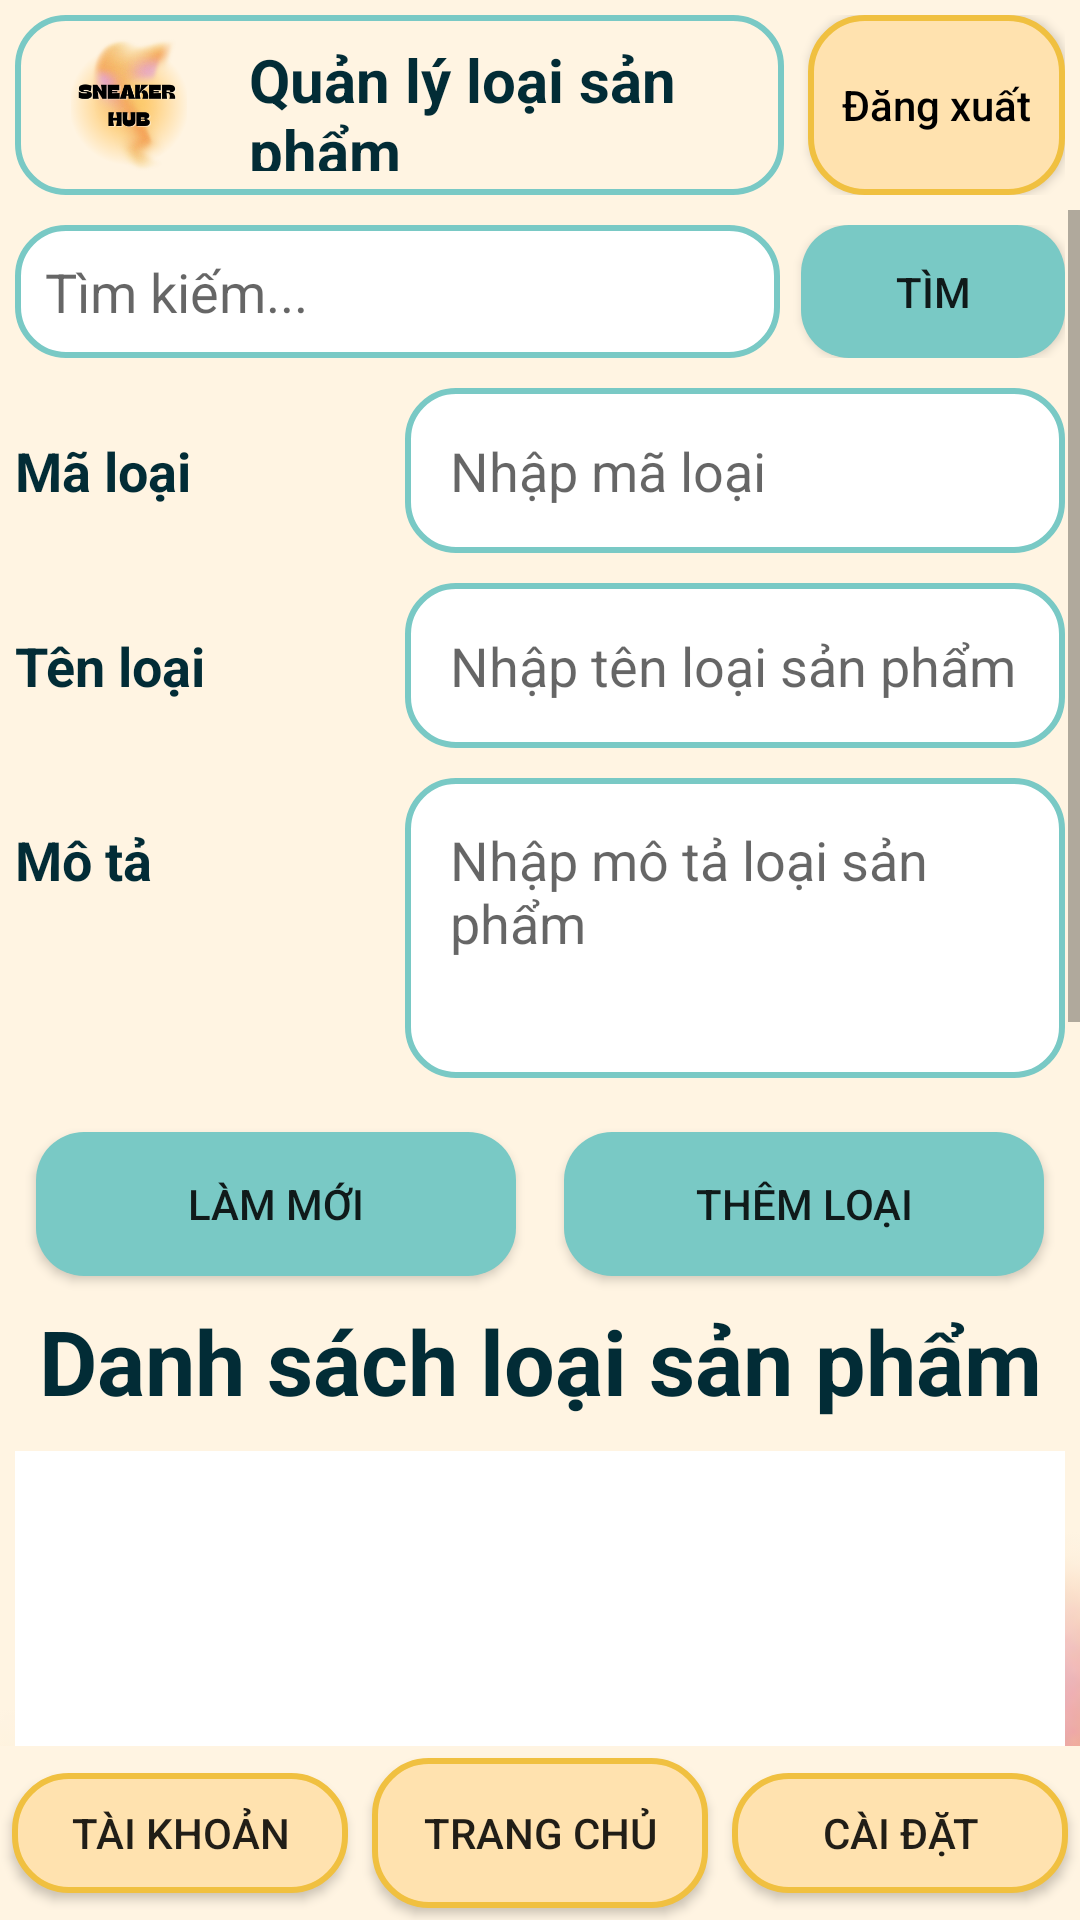

Write the Android layout XML for this screen, with the resource values it uses.
<!-- AndroidManifest.xml: application theme Theme.BTL_kho_giay -->
<!-- res/layout/loai_hang.xml -->
<?xml version="1.0" encoding="utf-8"?>
<RelativeLayout xmlns:android="http://schemas.android.com/apk/res/android"
    android:layout_width="match_parent"
    android:layout_height="match_parent"
    android:id="@+id/loai_hang">

    

    <ImageView
        android:layout_width="match_parent"
        android:layout_height="match_parent"
        android:scaleType="centerCrop"
        android:src="@drawable/img_bg" />

    
    <LinearLayout
        android:id="@+id/headerLayout"
        android:layout_width="match_parent"
        android:layout_height="wrap_content"
        android:orientation="horizontal"
        android:layout_margin="5dp">

        <LinearLayout
            android:layout_width="0dp"
            android:layout_height="60dp"
            android:layout_weight="3"
            android:background="@drawable/bg_transparent"
            android:gravity="center_vertical"
            android:orientation="horizontal"
            android:padding="8dp">

            <ImageView
                android:layout_width="60dp"
                android:layout_height="match_parent"
                android:scaleType="fitCenter"
                android:src="@drawable/logo" />

            <TextView
                android:layout_width="wrap_content"
                android:layout_height="wrap_content"
                android:layout_marginStart="10dp"
                android:text="Quản lý loại sản phẩm"
                android:textColor="#022c36"
                android:textSize="20sp"
                android:textStyle="bold" />
        </LinearLayout>

        <Button
            android:id="@+id/btnDangXuat"
            android:layout_width="0dp"
            android:layout_height="60dp"
            android:layout_weight="1"
            android:layout_marginStart="8dp"
            android:background="@drawable/menu_button"
            android:text="Đăng xuất"
            android:textAllCaps="false"
            android:textColor="#000000" />

    </LinearLayout>

    <ScrollView
        android:layout_width="match_parent"
        android:layout_height="match_parent"
        android:layout_below="@id/headerLayout"
        android:layout_above="@id/bottomNav">

        <LinearLayout
            android:layout_width="match_parent"
            android:layout_height="wrap_content"
            android:orientation="vertical"
            android:padding="5dp">

            
            <LinearLayout
                android:layout_width="match_parent"
                android:layout_height="wrap_content"
                android:orientation="horizontal">

                <EditText
                    android:id="@+id/edtSearch"
                    android:layout_width="0dp"
                    android:layout_height="wrap_content"
                    android:layout_weight="1"
                    android:hint="Tìm kiếm..."
                    android:background="@drawable/edt"
                    android:padding="10dp"
                    android:textColor="#022c36"/>

                <Button
                    android:id="@+id/btnSearch"
                    android:layout_width="wrap_content"
                    android:layout_height="match_parent"
                    android:layout_marginStart="7dp"
                    android:background="@drawable/button"
                    android:text="Tìm" />

            </LinearLayout>

            <LinearLayout
                android:layout_width="match_parent"
                android:layout_height="wrap_content"
                android:orientation="vertical"
                android:layout_marginTop="5dp">

                
                <LinearLayout
                    android:layout_width="match_parent"
                    android:layout_height="wrap_content"
                    android:orientation="horizontal"
                    android:layout_marginBottom="10dp"
                    android:layout_marginTop="5dp">

                    <TextView
                        android:layout_width="130dp"
                        android:layout_height="wrap_content"
                        android:text="Mã loại"
                        android:textStyle="bold"
                        android:textSize="18sp"
                        android:textColor="#022c36"/>

                    <EditText
                        android:id="@+id/edtMaLoai"
                        android:layout_width="match_parent"
                        android:layout_height="55dp"
                        android:background="@drawable/edt"
                        android:hint="Nhập mã loại"
                        android:padding="15dp"
                        android:textSize="18sp"
                        android:textColor="#022c36"
                        android:inputType="number"/>
                </LinearLayout>

                
                <LinearLayout
                    android:layout_width="match_parent"
                    android:layout_height="wrap_content"
                    android:orientation="horizontal"
                    android:layout_marginBottom="10dp">

                    <TextView
                        android:layout_width="130dp"
                        android:layout_height="wrap_content"
                        android:text="Tên loại"
                        android:textStyle="bold"
                        android:textSize="18sp"
                        android:textColor="#022c36"/>

                    <EditText
                        android:id="@+id/edtTenLoai"
                        android:layout_width="match_parent"
                        android:layout_height="55dp"
                        android:background="@drawable/edt"
                        android:hint="Nhập tên loại sản phẩm"
                        android:padding="15dp"
                        android:textSize="18sp"
                        android:textColor="#022c36"/>
                </LinearLayout>

                
                <LinearLayout
                    android:layout_width="match_parent"
                    android:layout_height="wrap_content"
                    android:orientation="horizontal"
                    android:layout_marginBottom="10dp">

                    <TextView
                        android:layout_width="130dp"
                        android:layout_height="wrap_content"
                        android:text="Mô tả"
                        android:textStyle="bold"
                        android:textSize="18sp"
                        android:textColor="#022c36"/>

                    <EditText
                        android:id="@+id/edtMoTa"
                        android:layout_width="match_parent"
                        android:layout_height="100dp"
                        android:background="@drawable/edt"
                        android:gravity="top"
                        android:hint="Nhập mô tả loại sản phẩm"
                        android:padding="15dp"
                        android:inputType="textMultiLine"
                        android:textSize="18sp"
                        android:textColor="#022c36"/>
                </LinearLayout>
            </LinearLayout>

            
            <LinearLayout
                android:layout_width="match_parent"
                android:layout_height="wrap_content"
                android:gravity="center">

                <Button
                    android:id="@+id/btnLamMoi_LH"
                    android:layout_width="160dp"
                    android:layout_height="wrap_content"
                    android:layout_margin="8dp"
                    android:text="Làm mới"
                    android:background="@drawable/button"/>

                <Button
                    android:id="@+id/btnThem_LH"
                    android:layout_width="160dp"
                    android:layout_height="wrap_content"
                    android:layout_margin="8dp"
                    android:text="Thêm loại"
                    android:background="@drawable/button"/>

            </LinearLayout>

            <TextView
                android:layout_width="match_parent"
                android:layout_height="wrap_content"
                android:text="Danh sách loại sản phẩm"
                android:textColor="#022c36"
                android:textSize="30sp"
                android:textStyle="bold"
                android:gravity="center"/>

            <ListView
                android:id="@+id/lvLoaiSanPham"
                android:layout_width="match_parent"
                android:layout_height="550dp"
                android:layout_marginTop="10dp"
                android:background="#FFFFFF"/>

        </LinearLayout>
    </ScrollView>

    
    <LinearLayout
        android:id="@+id/bottomNav"
        android:layout_width="match_parent"
        android:layout_height="wrap_content"
        android:gravity="center"
        android:background="#fff4e2"
        android:layout_alignParentBottom="true"
        android:orientation="horizontal">

        <Button
            android:id="@+id/btnTaiKhoan"
            android:layout_width="0dp"
            android:layout_height="40dp"
            android:layout_weight="1"
            android:layout_margin="4dp"
            android:background="@drawable/menu_button"
            android:text="Tài khoản" />

        <Button
            android:id="@+id/btnTrangChu"
            android:layout_width="0dp"
            android:layout_height="50dp"
            android:layout_weight="1"
            android:layout_margin="4dp"
            android:background="@drawable/menu_button"
            android:text="Trang chủ" />

        <Button
            android:id="@+id/btnCaiDat"
            android:layout_width="0dp"
            android:layout_height="40dp"
            android:layout_weight="1"
            android:layout_margin="4dp"
            android:background="@drawable/menu_button"
            android:text="Cài đặt" />
    </LinearLayout>

</RelativeLayout>
<!-- resources referenced by this layout -->
<resources>
  <!-- drawable bg_transparent (drawable) -->
  <?xml version="1.0" encoding="utf-8"?>
  <shape xmlns:android="http://schemas.android.com/apk/res/android">
  
      <solid android:color="#00FFFFFF"/>
  
      <corners android:radius="16dp"/>
  
      <stroke
          android:width="2dp"
          android:color="#79C9C5"/>
  
  </shape>
  <!-- drawable button (drawable) -->
  <?xml version="1.0" encoding="utf-8"?>
  <selector xmlns:android="http://schemas.android.com/apk/res/android">
  
      <item android:state_pressed="true">
          <shape>
              <solid android:color="#3F9AAE"/>
              <corners android:radius="16dp"/>
          </shape>
      </item>
  
      <item>
          <shape>
              <solid android:color="#79C9C5"/>
              <corners android:radius="16dp"/>
          </shape>
      </item>
  
  </selector>
  <!-- drawable edt (drawable) -->
  <?xml version="1.0" encoding="utf-8"?>
  <shape xmlns:android="http://schemas.android.com/apk/res/android">
  
      <solid android:color="#FFFFFF"/>
  
      <corners android:radius="16dp"/>
  
      <stroke
          android:width="2dp"
          android:color="#79C9C5"/>
  
  </shape>
  <!-- drawable img_bg: png bitmap (drawable, 12920 bytes) -->
  <!-- drawable logo: png bitmap (drawable, 42638 bytes) -->
  <!-- drawable menu_button (drawable) -->
  <?xml version="1.0" encoding="utf-8"?>
  <selector xmlns:android="http://schemas.android.com/apk/res/android">
  
      <item android:state_pressed="true">
          <shape>
              <solid android:color="#F6BE4F"/>
              <corners android:radius="18dp"/>
              <stroke
                  android:width="2dp"
                  android:color="#E6A800"/>
          </shape>
      </item>
  
      <item>
          <shape>
              <solid android:color="#FFE2AF"/>
              <corners android:radius="18dp"/>
              <stroke
                  android:width="2dp"
                  android:color="#F0C040"/>
          </shape>
      </item>
  
  </selector>
  <style name="Theme.BTL_kho_giay" parent="Base.Theme.BTL_kho_giay" />
  <style name="Base.Theme.BTL_kho_giay" parent="Theme.AppCompat.DayNight.NoActionBar">
          
          
      </style>
</resources>
